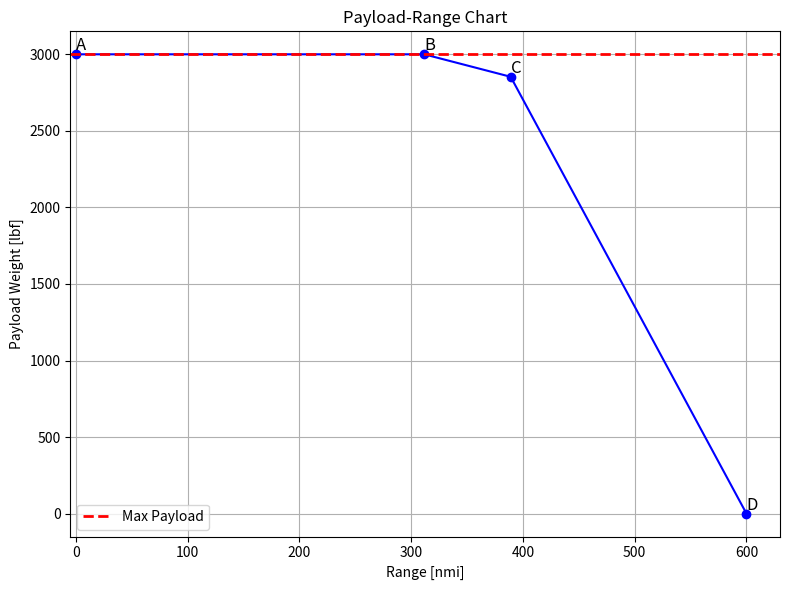

The script that saved this image:
import numpy as np
import matplotlib.pyplot as plt


def RangeCalculator(eta, c, L_D, W_o, W_f):
    """Simple Breguet Range Equation"""
    R = (eta / c) * L_D * np.log(W_o / W_f)  # in ft
    return R

def SfcUnitConverter(sfc):
    """Converts a specific fuel consumption from lbm/hp/hr to ft^-1"""
    return sfc / 1980000

def LiftCoefficient(Cdo, AR, e):
    """Estimates L/D ratio assuming min drag configuration"""
    k = 1 / (np.pi * e * AR)
    C_L = np.sqrt(Cdo / k)
    L_D = 0.94 * C_L / (Cdo + k * C_L ** 2)
    return L_D

def PlotPayloadRange(Fuel, Max_Payload, W_e, CD_o, R_ferry, e, eta, AR, c):
    c = SfcUnitConverter(c)  # convert to ft^-1
    L_D = LiftCoefficient(CD_o, AR, e)
    

    Fuel_Max_Payload = Fuel * 0.94
    Fuel_Reserves = Fuel * 0.06
    GTOW = W_e + Fuel_Reserves + Max_Payload + Fuel_Max_Payload

    # Point A: Zero range, max payload
    R_a = 0
    W_a = Max_Payload

    # Point B: Max payload range 
    Wb_o = GTOW
    Wb_f = GTOW - Fuel_Max_Payload
    R_b = RangeCalculator(eta, c, L_D, Wb_o, Wb_f)
    W_b = Max_Payload

    # Point D: Max range, zero payload (ferry flight)
    Wd_f = W_e + Fuel_Reserves
    Wd_o = Wd_f * np.exp(R_ferry * c / (eta * L_D))
    print(Wd_o)
    max_fuel = Wd_o - Wd_f
    R_d = R_ferry
    W_d = 0

    # Point C: Max range 
    Max_Fuel_Payload = GTOW - W_e - Fuel_Reserves - max_fuel
    Wc_o = W_e + Fuel_Reserves + max_fuel + Max_Fuel_Payload
    Wc_f = Wc_o - max_fuel
    R_c = RangeCalculator(eta, c, L_D, Wc_o, Wc_f)
    W_c = Max_Fuel_Payload

    # Convert range to nautical miles
    ft_to_nmi = 1 / 6076.12
    R_vals = np.array([R_a, R_b, R_c, R_d]) * ft_to_nmi
    W_vals = np.array([W_a, W_b, W_c, W_d])


    print(f"\nMax Payload (lbf): {W_vals[1]:.3f}")
    print(f"Max Payload with Max Fuel (lbf): {W_vals[2]:.3f}")
    print(f"\nMax Fuel For Full Payload (lbf): {Fuel_Max_Payload:.3f}")
    print(f"Max Fuel (lbf): {max_fuel:.3f}")
    print(f"\nMax Payload Range (nmi): {R_vals[1]:.3f}")
    print(f"Max Range With Max Fuel @ MTOW (nmi): {R_vals[2]:.3f}")
    print(f"Max Ferry Range (nmi): {R_vals[3]:.3f}")



    # Plot
    plt.figure(figsize=(8, 6))
    plt.plot(R_vals, W_vals, marker='o', linestyle='-', color='b')
    plt.text(R_vals[0], W_vals[0], 'A', fontsize=12, ha='left', va='bottom')
    plt.text(R_vals[1], W_vals[1], 'B', fontsize=12, ha='left', va='bottom')
    plt.text(R_vals[2], W_vals[2], 'C', fontsize=12, ha='left', va='bottom')
    plt.text(R_vals[3], W_vals[3], 'D', fontsize=12, ha='left', va='bottom')
    plt.axhline( y = Max_Payload, color = 'r', linestyle = "--", linewidth = 2, label = "Max Payload")

    plt.xlabel('Range [nmi]')
    plt.xlim(left = -5)
    plt.ylabel('Payload Weight [lbf]')
    plt.title('Payload-Range Chart')
    plt.legend()
    plt.grid(True)
    plt.tight_layout()
    plt.show()


# Settings
Total_Mission_Fuel = 659.59 # lbf
Max_Payload = 3000           # lbf
W_e = 4851.97          # Operational empty eight: includes aircraft empty weight and pilot
CD_o = 0.04048
R_ferry = 3.646e+6           # ft (600 nmi)
e = 1.295
eta = 0.72
AR = 5
c = 0.6  # lbm/hp/hr

PlotPayloadRange(Total_Mission_Fuel, Max_Payload, W_e, CD_o, R_ferry, e, eta, AR, c)
